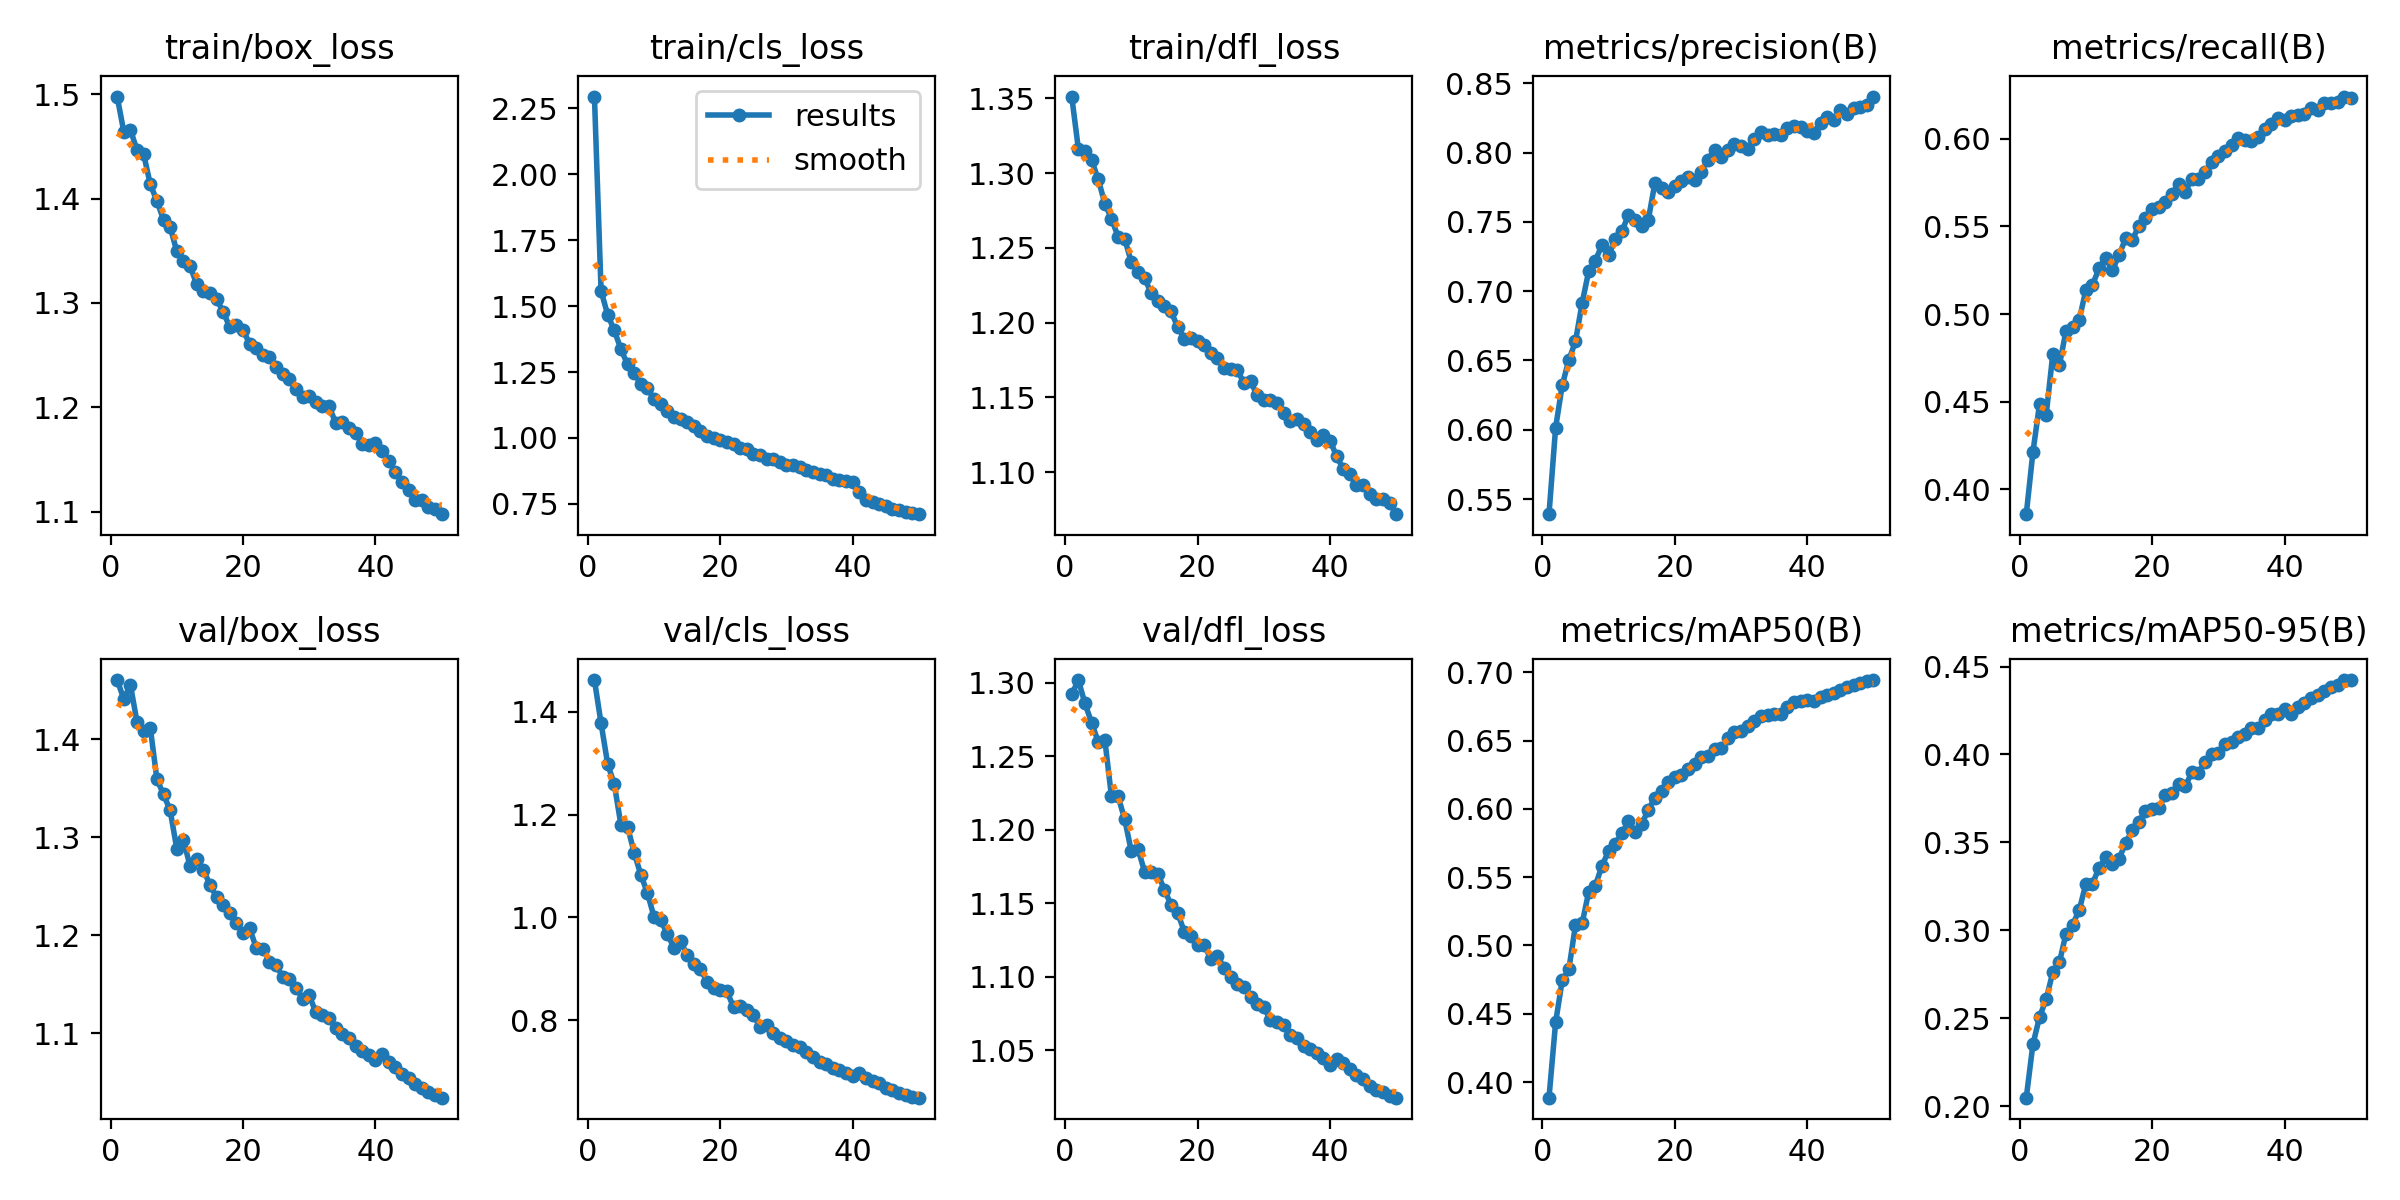

Source data for this figure (header and first rows):
epoch, time, train/box_loss, train/cls_loss, train/dfl_loss, metrics/precision(B), metrics/recall(B), metrics/mAP50(B), metrics/mAP50-95(B), val/box_loss, val/cls_loss, val/dfl_loss, lr/pg0, lr/pg1, lr/pg2
1, 199, 1.498, 2.295, 1.351, 0.5391, 0.3858, 0.3885, 0.2047, 1.46, 1.462, 1.292, 0.0002218, 0.0002218, 0.0002218
2, 387.4, 1.464, 1.558, 1.316, 0.6015, 0.421, 0.4437, 0.235, 1.441, 1.378, 1.302, 0.0004353, 0.0004353, 0.0004353
3, 574.4, 1.466, 1.467, 1.315, 0.6321, 0.4486, 0.4745, 0.2506, 1.455, 1.298, 1.286, 0.00064, 0.00064, 0.00064
4, 763.7, 1.446, 1.408, 1.309, 0.6504, 0.4422, 0.4826, 0.2607, 1.417, 1.259, 1.273, 0.0006274, 0.0006274, 0.0006274
5, 950.1, 1.443, 1.336, 1.296, 0.6637, 0.477, 0.5148, 0.2761, 1.408, 1.18, 1.26, 0.0006142, 0.0006142, 0.0006142
6, 1135, 1.414, 1.279, 1.28, 0.6914, 0.4708, 0.5161, 0.2817, 1.412, 1.176, 1.261, 0.000601, 0.000601, 0.000601
7, 1321, 1.398, 1.246, 1.27, 0.7145, 0.4904, 0.5393, 0.2981, 1.359, 1.126, 1.223, 0.0005878, 0.0005878, 0.0005878
8, 1507, 1.38, 1.204, 1.258, 0.722, 0.4923, 0.5438, 0.3031, 1.344, 1.083, 1.223, 0.0005746, 0.0005746, 0.0005746
9, 1692, 1.373, 1.188, 1.256, 0.7333, 0.4969, 0.5583, 0.3116, 1.327, 1.048, 1.207, 0.0005613, 0.0005613, 0.0005613
10, 1877, 1.349, 1.147, 1.24, 0.7258, 0.5137, 0.5692, 0.3263, 1.288, 1.001, 1.185, 0.0005481, 0.0005481, 0.0005481
11, 2063, 1.341, 1.128, 1.234, 0.7373, 0.5168, 0.5745, 0.3265, 1.298, 0.9941, 1.187, 0.0005349, 0.0005349, 0.0005349
12, 2249, 1.336, 1.103, 1.23, 0.7432, 0.526, 0.582, 0.3356, 1.271, 0.9685, 1.171, 0.0005217, 0.0005217, 0.0005217
13, 2436, 1.318, 1.08, 1.22, 0.7549, 0.5321, 0.5909, 0.3414, 1.277, 0.9405, 1.171, 0.0005085, 0.0005085, 0.0005085
14, 2622, 1.311, 1.07, 1.214, 0.751, 0.525, 0.5834, 0.3376, 1.267, 0.9538, 1.17, 0.0004953, 0.0004953, 0.0004953
15, 2809, 1.309, 1.059, 1.211, 0.7467, 0.5335, 0.5888, 0.3407, 1.252, 0.9264, 1.159, 0.0004821, 0.0004821, 0.0004821
16, 2996, 1.304, 1.044, 1.208, 0.7516, 0.5431, 0.5995, 0.3495, 1.239, 0.9091, 1.149, 0.0004689, 0.0004689, 0.0004689
17, 3183, 1.292, 1.026, 1.197, 0.7782, 0.5421, 0.6081, 0.357, 1.231, 0.9002, 1.143, 0.0004557, 0.0004557, 0.0004557
18, 3369, 1.277, 1.008, 1.189, 0.7744, 0.5504, 0.6131, 0.3618, 1.223, 0.8745, 1.131, 0.0004425, 0.0004425, 0.0004425
19, 3558, 1.278, 1.001, 1.189, 0.7712, 0.5547, 0.6196, 0.3679, 1.213, 0.8623, 1.128, 0.0004293, 0.0004293, 0.0004293
20, 3742, 1.274, 0.9937, 1.188, 0.7761, 0.5596, 0.6236, 0.369, 1.202, 0.8589, 1.122, 0.0004161, 0.0004161, 0.0004161
21, 3930, 1.261, 0.9847, 1.185, 0.7793, 0.5612, 0.6248, 0.3693, 1.207, 0.8564, 1.122, 0.0004029, 0.0004029, 0.0004029
22, 4119, 1.256, 0.975, 1.18, 0.7826, 0.5638, 0.629, 0.3769, 1.187, 0.8251, 1.112, 0.0003897, 0.0003897, 0.0003897
23, 4304, 1.25, 0.9611, 1.177, 0.78, 0.5686, 0.6329, 0.3778, 1.186, 0.8279, 1.114, 0.0003765, 0.0003765, 0.0003765
24, 4488, 1.248, 0.9563, 1.17, 0.7863, 0.5742, 0.6383, 0.3829, 1.173, 0.8193, 1.106, 0.0003632, 0.0003632, 0.0003632
25, 4673, 1.238, 0.9392, 1.169, 0.7949, 0.5697, 0.6385, 0.3818, 1.169, 0.8093, 1.1, 0.00035, 0.00035, 0.00035
26, 4858, 1.232, 0.9334, 1.169, 0.802, 0.5773, 0.6439, 0.3899, 1.158, 0.7874, 1.095, 0.0003368, 0.0003368, 0.0003368
27, 5045, 1.227, 0.9203, 1.16, 0.797, 0.577, 0.6442, 0.3893, 1.156, 0.7906, 1.093, 0.0003236, 0.0003236, 0.0003236
28, 5231, 1.217, 0.9184, 1.161, 0.8015, 0.5809, 0.652, 0.3959, 1.147, 0.775, 1.086, 0.0003104, 0.0003104, 0.0003104
29, 5414, 1.21, 0.9068, 1.151, 0.8063, 0.5867, 0.6566, 0.4005, 1.136, 0.7644, 1.081, 0.0002972, 0.0002972, 0.0002972
30, 5597, 1.211, 0.8989, 1.148, 0.8049, 0.5904, 0.6569, 0.401, 1.139, 0.7598, 1.079, 0.000284, 0.000284, 0.000284
31, 5783, 1.205, 0.8962, 1.149, 0.8029, 0.593, 0.6609, 0.4059, 1.122, 0.7507, 1.071, 0.0002708, 0.0002708, 0.0002708
32, 5969, 1.201, 0.8889, 1.147, 0.8094, 0.5966, 0.6641, 0.407, 1.119, 0.747, 1.069, 0.0002576, 0.0002576, 0.0002576
33, 6155, 1.201, 0.8775, 1.14, 0.8147, 0.6004, 0.6681, 0.4102, 1.116, 0.7382, 1.067, 0.0002444, 0.0002444, 0.0002444
34, 6342, 1.185, 0.8694, 1.134, 0.8126, 0.5995, 0.6689, 0.4119, 1.106, 0.7284, 1.061, 0.0002312, 0.0002312, 0.0002312
35, 6526, 1.186, 0.8635, 1.135, 0.8136, 0.5986, 0.6693, 0.4148, 1.1, 0.7186, 1.058, 0.000218, 0.000218, 0.000218
36, 6707, 1.18, 0.8579, 1.132, 0.8125, 0.6011, 0.6695, 0.4153, 1.095, 0.7139, 1.053, 0.0002048, 0.0002048, 0.0002048
37, 6890, 1.175, 0.8447, 1.127, 0.8177, 0.6058, 0.6748, 0.4197, 1.087, 0.7075, 1.051, 0.0001916, 0.0001916, 0.0001916
38, 7076, 1.165, 0.8412, 1.122, 0.8194, 0.6081, 0.6781, 0.423, 1.083, 0.7024, 1.048, 0.0001784, 0.0001784, 0.0001784
39, 7260, 1.164, 0.8359, 1.125, 0.8187, 0.6118, 0.679, 0.4233, 1.078, 0.6975, 1.045, 0.0001651, 0.0001651, 0.0001651
40, 7445, 1.166, 0.8328, 1.121, 0.8154, 0.6106, 0.6795, 0.4259, 1.073, 0.6909, 1.04, 0.0001519, 0.0001519, 0.0001519
41, 7634, 1.158, 0.7956, 1.111, 0.8144, 0.6129, 0.6787, 0.423, 1.079, 0.6977, 1.044, 0.0001387, 0.0001387, 0.0001387
42, 7818, 1.148, 0.7659, 1.102, 0.821, 0.6133, 0.6818, 0.4269, 1.071, 0.6867, 1.041, 0.0001255, 0.0001255, 0.0001255
43, 8001, 1.138, 0.7571, 1.099, 0.8254, 0.6141, 0.6832, 0.4291, 1.066, 0.6817, 1.037, 0.0001123, 0.0001123, 0.0001123
44, 8183, 1.128, 0.7473, 1.091, 0.8235, 0.6175, 0.6846, 0.4322, 1.058, 0.6774, 1.033, 9.91162e-05, 9.91162e-05, 9.91162e-05
45, 8367, 1.121, 0.7398, 1.091, 0.8304, 0.6164, 0.6873, 0.434, 1.055, 0.6687, 1.03, 8.59096e-05, 8.59096e-05, 8.59096e-05
46, 8545, 1.111, 0.7321, 1.086, 0.8276, 0.6202, 0.6889, 0.4363, 1.049, 0.6636, 1.026, 7.2703e-05, 7.2703e-05, 7.2703e-05
47, 8722, 1.111, 0.7262, 1.082, 0.8318, 0.6203, 0.6905, 0.4382, 1.044, 0.6581, 1.023, 5.94964e-05, 5.94964e-05, 5.94964e-05
48, 8900, 1.105, 0.7176, 1.082, 0.8328, 0.621, 0.6919, 0.4395, 1.04, 0.6535, 1.022, 4.62898e-05, 4.62898e-05, 4.62898e-05
49, 9079, 1.103, 0.7139, 1.079, 0.8346, 0.6241, 0.6938, 0.4421, 1.037, 0.6512, 1.019, 3.30832e-05, 3.30832e-05, 3.30832e-05
50, 9260, 1.097, 0.7105, 1.072, 0.8404, 0.6232, 0.6943, 0.4423, 1.034, 0.6491, 1.018, 1.98766e-05, 1.98766e-05, 1.98766e-05
